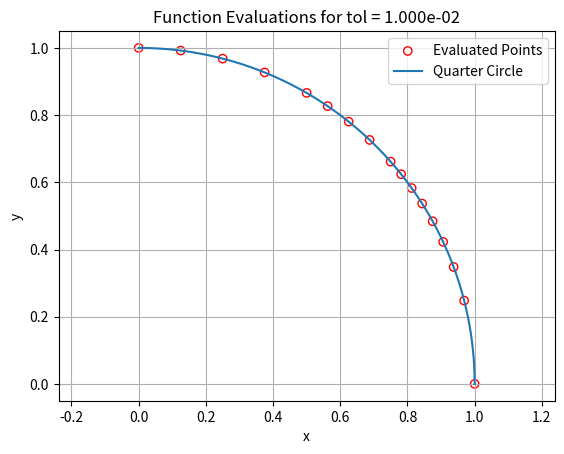

Write the Python code that produced this figure.
import numpy as np
import matplotlib.pyplot as plt

# List to store the points where the function is evaluated
evaluation_points = []

def func(x):
    evaluation_points.append(x)
    return 4 * np.sqrt(1 - x * x)

def integrate(a, b, tol=1e-10, maxint=500):
    eps = np.finfo(float).eps
    if tol < eps:
        tol = eps

    fa = func(a)
    fb = func(b)
    m = 0.5 * (a + b)
    fm = func(m)
    return adaptive_simpson(a, b, fa, fm, fb, tol, 0, maxint)

def adaptive_simpson(a, b, fa, fm, fb, tol, cnt, maxint):
    m = 0.5 * (a + b)
    h = 0.25 * (b - a)
    fml = func(a + h)
    fmr = func(b - h)
    
    # Simpson's method between a and b
    i1 = h / 1.5 * (fa + 4.0 * fm + fb)
    # Divide the interval into 2 halves and do Simpson's integral again
    i2 = h / 3.0 * (fa + 4.0 * (fml + fmr) + 2.0 * fm + fb)
    
    if np.abs(i1 - i2) <= np.abs(tol):
        return i2
    else:
        if cnt < maxint:
            cnt += 1
            return adaptive_simpson(a, m, fa, fml, fm, tol, cnt, maxint) + adaptive_simpson(m, b, fm, fmr, fb, tol, cnt, maxint)
        else:
            print("Maximum iteration reached:", cnt)
            return 0

def main():
    precisions = [1e-2]
    for pre in precisions:
        global evaluation_points
        evaluation_points = []
        result = integrate(0, 1, pre)
        print(f"pi = {result:.18f} with precision = {pre:.3e} intervals = {len(evaluation_points)}")
        
        # Plotting the evaluated points
        plt.figure()
        x_vals = np.array(evaluation_points)
        y_vals = func(x_vals) /4
        plt.scatter(x_vals, y_vals, edgecolors='red', facecolors='none', marker='o', label='Evaluated Points')
        
        # Plotting the quarter circle for comparison
        theta = np.linspace(0, np.pi/2, 1000)
        x_circle = np.cos(theta)
        y_circle = np.sin(theta)
        plt.plot(x_circle, y_circle, label='Quarter Circle')
        
        plt.xlabel('x')
        plt.ylabel('y')
        plt.title(f'Function Evaluations for tol = {pre:.3e}')
        plt.legend()
        plt.grid(True)
        plt.axis('equal')
        plt.show()

if __name__ == "__main__":
    main()
